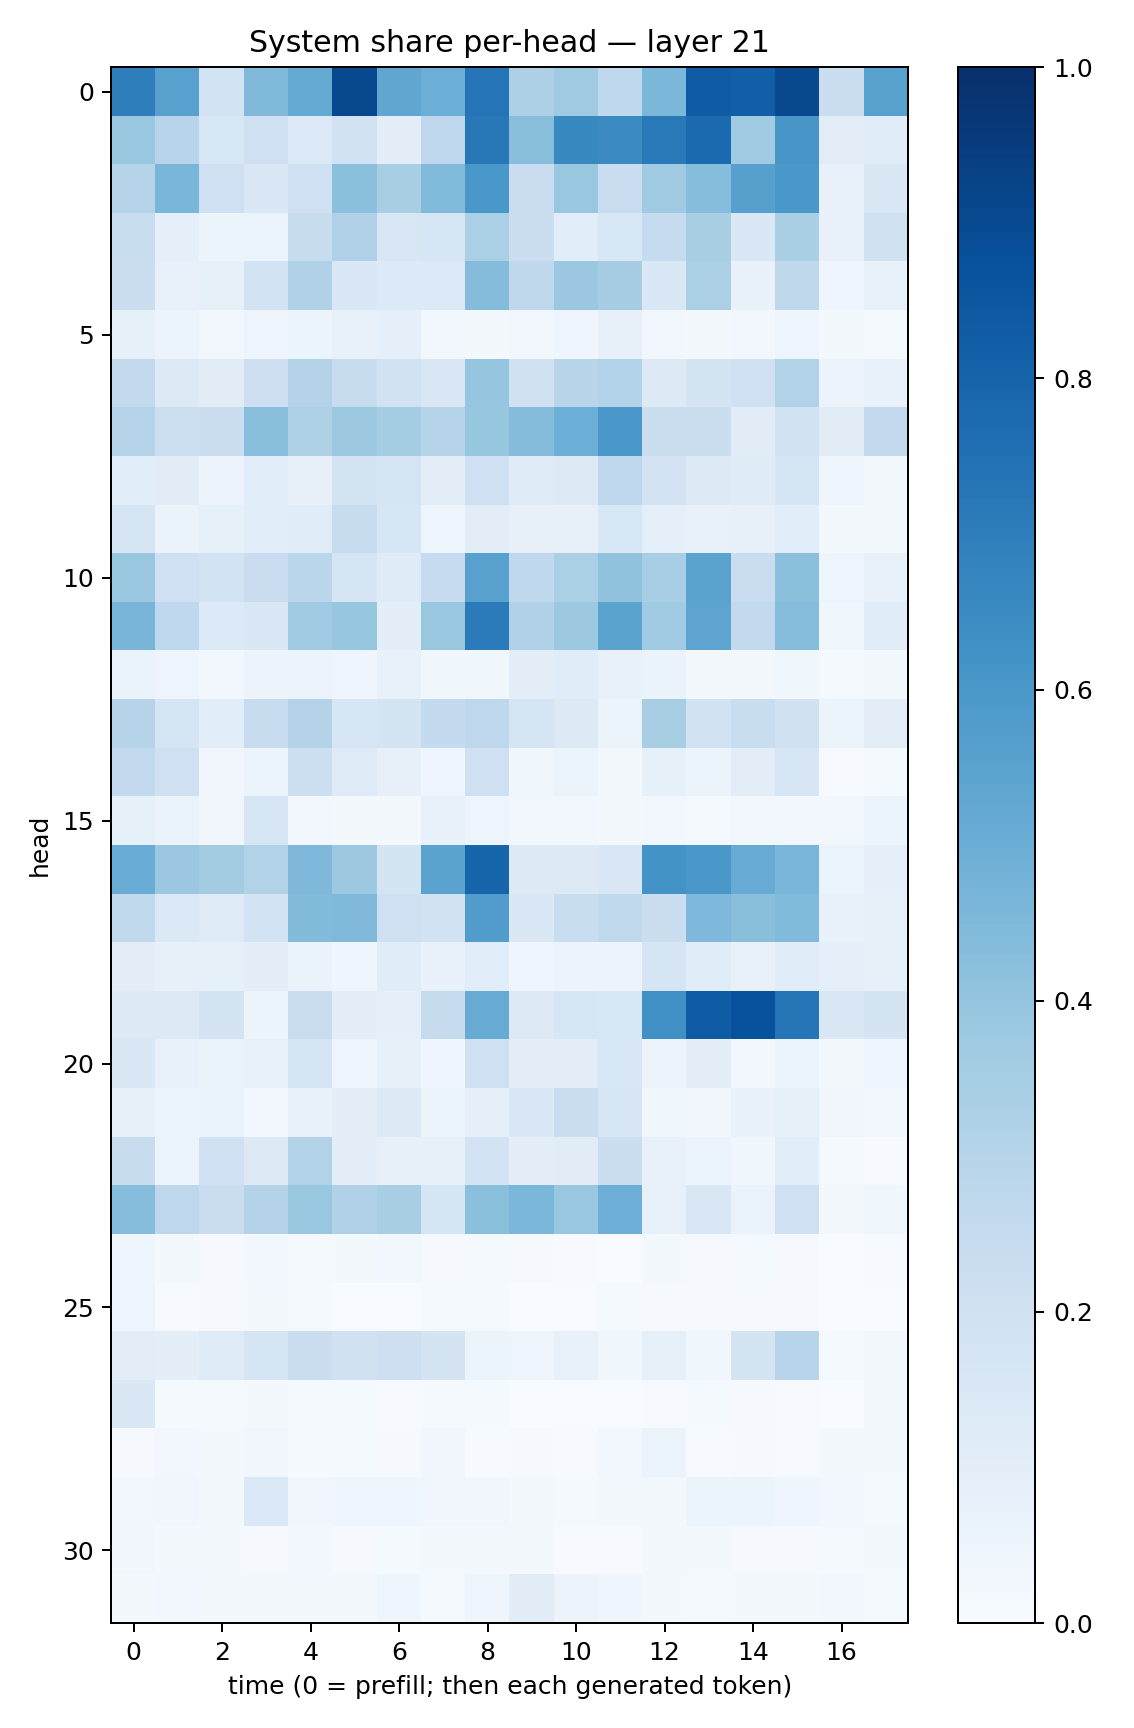

The table this chart was drawn from, first rows:
0.69858515, 0.5578684, 0.18633494, 0.44739214, 0.5176387, 0.9052836, 0.53205496, 0.4973821, 0.7355016, 0.32676816, 0.37058598, 0.26622024, 0.46033558, 0.82866764, 0.8187213, 0.9048204, 0.22178876, 0.55659825
0.3885, 0.2956, 0.1538, 0.208, 0.1353, 0.1897, 0.09798, 0.2752, 0.7214, 0.4295, 0.6583, 0.6519, 0.7187, 0.7755, 0.3646, 0.6038, 0.102, 0.1171
0.2976, 0.4619, 0.2093, 0.146, 0.2013, 0.4189, 0.3416, 0.4428, 0.599, 0.2278, 0.3857, 0.2271, 0.3683, 0.4327, 0.5622, 0.5991, 0.07074, 0.141
0.2328, 0.08738, 0.06208, 0.06035, 0.2353, 0.3166, 0.151, 0.1631, 0.3351, 0.2261, 0.1067, 0.1539, 0.2461, 0.3415, 0.1441, 0.3376, 0.07081, 0.1964
0.2256, 0.0736, 0.08228, 0.1868, 0.3177, 0.1483, 0.1335, 0.1358, 0.4362, 0.2717, 0.3789, 0.3484, 0.1411, 0.3322, 0.0688, 0.2696, 0.04106, 0.0747
0.08228, 0.05273, 0.02358, 0.04914, 0.05144, 0.0767, 0.09057, 0.02835, 0.0234, 0.02991, 0.04208, 0.08183, 0.02538, 0.02246, 0.02789, 0.04874, 0.02014, 0.01396
0.2591, 0.1302, 0.1096, 0.2126, 0.3066, 0.2353, 0.1902, 0.1515, 0.3947, 0.1973, 0.2927, 0.3163, 0.1288, 0.1773, 0.2015, 0.3149, 0.05662, 0.06937
0.3019, 0.216, 0.2209, 0.4262, 0.3232, 0.3776, 0.3524, 0.2971, 0.3927, 0.4354, 0.4972, 0.6003, 0.2249, 0.2238, 0.113, 0.1875, 0.1117, 0.2593
0.1091, 0.1098, 0.05577, 0.1057, 0.07921, 0.1769, 0.1647, 0.1039, 0.2071, 0.1185, 0.1306, 0.2771, 0.1813, 0.1268, 0.1196, 0.1705, 0.03973, 0.02078
0.1662, 0.06495, 0.08273, 0.1082, 0.1137, 0.2353, 0.1572, 0.04963, 0.1037, 0.08112, 0.08195, 0.1526, 0.08656, 0.07197, 0.07844, 0.1091, 0.01839, 0.0161
0.3871, 0.2032, 0.184, 0.2286, 0.2853, 0.1693, 0.1194, 0.2486, 0.5575, 0.269, 0.3334, 0.4095, 0.3461, 0.5489, 0.2285, 0.4184, 0.05034, 0.07787
0.4686, 0.2668, 0.1358, 0.1429, 0.3683, 0.3918, 0.1015, 0.3847, 0.7103, 0.3185, 0.3779, 0.5504, 0.3671, 0.5418, 0.2599, 0.4334, 0.03602, 0.1151
0.06578, 0.04953, 0.02821, 0.05543, 0.05816, 0.0454, 0.07374, 0.03552, 0.0383, 0.09683, 0.1151, 0.07471, 0.06337, 0.02025, 0.02088, 0.03813, 0.0122, 0.01611
0.3019, 0.1701, 0.1063, 0.2365, 0.3079, 0.1591, 0.1751, 0.2564, 0.2748, 0.1682, 0.1296, 0.05236, 0.3403, 0.1896, 0.2319, 0.1989, 0.06006, 0.1018
0.2583, 0.2072, 0.03249, 0.05224, 0.2154, 0.1228, 0.0796, 0.04167, 0.2059, 0.03569, 0.05135, 0.02178, 0.08317, 0.05312, 0.1033, 0.1567, 0.004645, 0.01424
0.08411, 0.06428, 0.03218, 0.1629, 0.0276, 0.02123, 0.02032, 0.07402, 0.04877, 0.02909, 0.02842, 0.02178, 0.02989, 0.01308, 0.02848, 0.02831, 0.0244, 0.05174
0.5071, 0.3817, 0.3562, 0.3093, 0.4493, 0.3754, 0.1758, 0.5491, 0.7933, 0.1254, 0.1282, 0.1497, 0.6211, 0.6003, 0.5089, 0.4639, 0.06205, 0.0902
0.2621, 0.1388, 0.1243, 0.1851, 0.4395, 0.4473, 0.2063, 0.192, 0.5769, 0.141, 0.2339, 0.2636, 0.2207, 0.4512, 0.4231, 0.4448, 0.06767, 0.0825
0.09981, 0.085, 0.08338, 0.09442, 0.06448, 0.04381, 0.1155, 0.0683, 0.1058, 0.04325, 0.0562, 0.05838, 0.1648, 0.115, 0.07387, 0.1148, 0.08678, 0.07821
0.1318, 0.1319, 0.1745, 0.06165, 0.2301, 0.1014, 0.0891, 0.2443, 0.5104, 0.1292, 0.162, 0.1536, 0.6304, 0.8319, 0.8731, 0.7311, 0.1507, 0.1785
0.1473, 0.07607, 0.06494, 0.07715, 0.166, 0.05011, 0.08289, 0.04247, 0.2071, 0.1027, 0.1024, 0.1559, 0.05539, 0.1011, 0.0255, 0.05378, 0.01966, 0.04665
0.08095, 0.06124, 0.06565, 0.02791, 0.07611, 0.1005, 0.1259, 0.05144, 0.08841, 0.1427, 0.23, 0.1576, 0.03782, 0.0313, 0.06709, 0.08535, 0.03257, 0.02712
0.2347, 0.05862, 0.2005, 0.1282, 0.3136, 0.101, 0.07919, 0.08494, 0.1822, 0.09655, 0.111, 0.2233, 0.07049, 0.06239, 0.03811, 0.1088, 0.01201, 0.006051
0.4318, 0.2761, 0.2295, 0.3053, 0.3893, 0.3164, 0.3411, 0.1669, 0.4198, 0.4579, 0.3849, 0.4939, 0.07521, 0.151, 0.06326, 0.2081, 0.01633, 0.0362
0.03935, 0.02338, 0.01001, 0.02772, 0.0132, 0.02005, 0.02473, 0.01027, 0.01311, 0.008277, 0.004626, 0.003598, 0.01839, 0.01147, 0.01376, 0.009253, 0.001378, 0.004466
0.0489, 0.006039, 0.0111, 0.01634, 0.01387, 0.001971, 0.001783, 0.01394, 0.01275, 0.003696, 0.001404, 0.01233, 0.009931, 0.008027, 0.009456, 0.00992, 0.001084, 0.002568
0.1038, 0.1011, 0.1228, 0.171, 0.2263, 0.1983, 0.2141, 0.1794, 0.05293, 0.04777, 0.07061, 0.03781, 0.08307, 0.03555, 0.1741, 0.295, 0.01293, 0.01934
0.1476, 0.01262, 0.01187, 0.01733, 0.01423, 0.01235, 0.005944, 0.01236, 0.01327, 0.002984, 0.001313, 0.003308, 0.0067, 0.01451, 0.008982, 0.00748, 0.003019, 0.01809
0.01101, 0.03086, 0.01573, 0.03365, 0.01515, 0.01224, 0.01009, 0.03247, 0.006597, 0.009949, 0.005809, 0.02853, 0.05338, 0.004831, 0.01094, 0.005427, 0.0174, 0.01621
0.02525, 0.03168, 0.01594, 0.137, 0.03511, 0.03934, 0.04607, 0.03142, 0.03207, 0.02079, 0.01485, 0.0206, 0.01575, 0.05391, 0.05411, 0.04049, 0.02439, 0.01512
0.03126, 0.0165, 0.01595, 0.01053, 0.02391, 0.008516, 0.01296, 0.01683, 0.02318, 0.01742, 0.007777, 0.007334, 0.02254, 0.01897, 0.0117, 0.009044, 0.01427, 0.01661
0.01781, 0.02698, 0.02135, 0.01624, 0.01923, 0.02098, 0.04439, 0.01466, 0.04274, 0.1132, 0.05624, 0.03913, 0.02135, 0.01469, 0.01583, 0.02027, 0.02622, 0.01478
